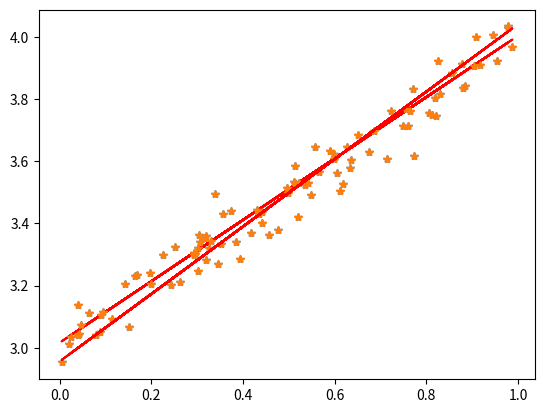

Python code for this plot:

import numpy as np
import matplotlib.pyplot as plt

def REG_SGD():
    np.random.seed(10)
    x = np.random.rand(100) #100 numbers from 0 to 100
    w = 1 + 0.05*np.random.randn(100) # w with noise
    b = 3 + 0.05*np.random.randn(100) # b with noise
    y = w*x + b
    
    epochs = 20
    l_rate = 0.1
    
    
    w_guess = 4 #Initialize
    b_guess = 7
    
    
    for _ in range(epochs):
        for i in range(len(x)):
            xi = x[i]
            yi = y[i]
            y_pred = w_guess * xi + b_guess
            w_guess -= xi*l_rate*(y_pred - yi)
            b_guess -= l_rate*(y_pred - yi)
        
    plt.plot(x, y, '*')
    plt.plot(x, w_guess*x + b_guess, 'r')
    plt.grid()
    plt.show()
    return w_guess, b_guess


def REG_BGD():
    np.random.seed(10)
    x = np.random.rand(100) #100 numbers from 0 to 100
    w = 1 + 0.05*np.random.randn(100) # w with noise
    b = 3 + 0.05*np.random.randn(100) # b with noise
    y = w*x + b
    
    epochs = 20
    l_rate = 0.1
    batch_size = 4
    
    
    w_guess = 4 #Initialize
    b_guess = 7
    
    
    for _ in range(epochs):
        for i in range(0, len(x)):
            batch_end = min(i+batch_size, len(x))
            x_batch = x[i:batch_end]
            y_batch = y[i:batch_end]
            y_pred_batch = w_guess * x_batch + b_guess
            w_guess -= np.mean(x_batch)*l_rate*np.mean(y_pred_batch - y_batch)
            b_guess -= l_rate*np.mean(y_pred_batch - y_batch)
        
    plt.plot(x, y, '*')
    plt.plot(x, w_guess*x + b_guess, 'r')
    plt.grid()
    plt.show()
    return w_guess, b_guess

w, b = REG_SGD()
print("SGD: w = ", w, ", b = ", b)
w, b = REG_BGD()
print("BGD: w = ", w, ", b = ", b)

